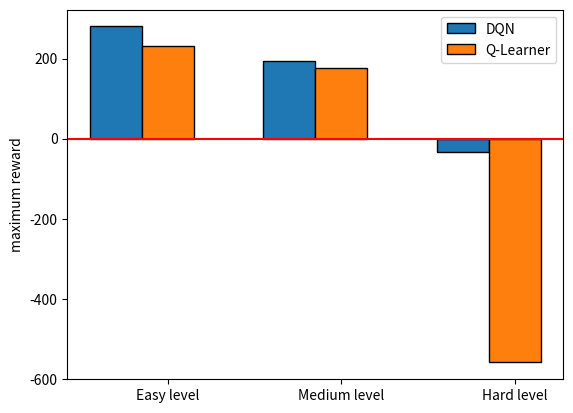

Reproduce this figure in Python.
# libraries
import numpy as np
import matplotlib.pyplot as plt

if __name__ == '__main__':
    # width of the bars
    barWidth = 0.3

    # Choose the height of the orange bars
    barsQ = [232, 176, -559]

    # Choose the height of the blue bars
    barsDQN = [280, 193, -34]

    # The x position of bars
    r1 = np.arange(len(barsDQN))
    r2 = [x + barWidth for x in r1]

    # Create blue bars
    plt.bar(r1, barsDQN, width=barWidth, edgecolor='black', capsize=7, label='DQN')

    # Create orange bars
    plt.bar(r2, barsQ, width=barWidth, edgecolor='black', capsize=7, label='Q-Learner')

    # general layout
    plt.xticks([r + barWidth for r in range(len(barsQ))], ['Easy level', 'Medium level', 'Hard level'])
    plt.ylabel('maximum reward')
    plt.axhline(y=0, color='r')

    plt.legend()

    # Show graphic
    plt.show()
